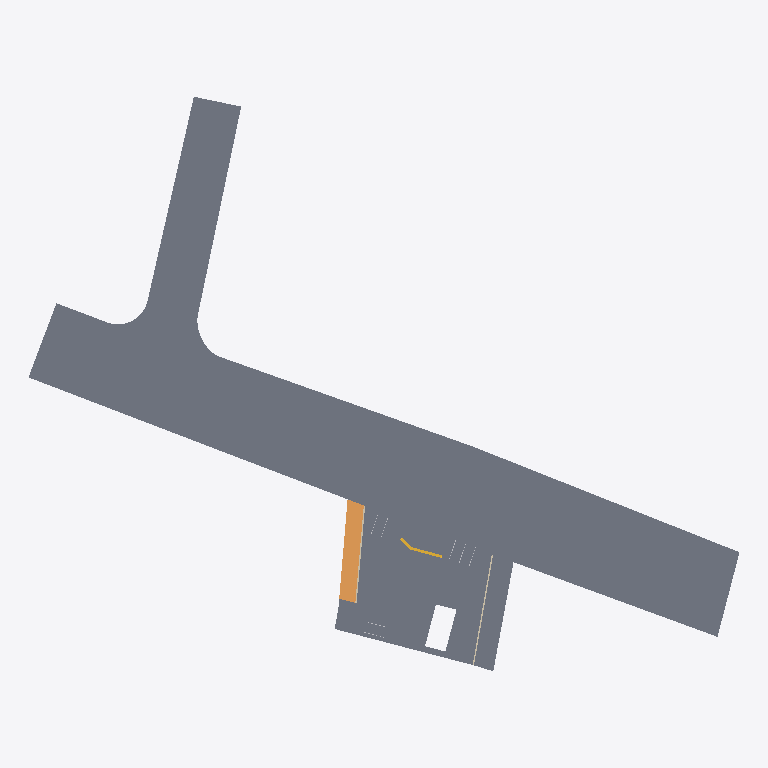
Plan cut of the same IFC building model at storey 'Street level' (level 0.00 m, cut at 1.40 m), seen from above with north up, elements coloured by IFC class: 2 slabs (grey), 2 walls (beige), 1 ramp (orange), 1 stair (yellow). Cut surfaces are drawn darker.
Extent 162.4 m × 131.2 m × 9.1 m (x, y, z). Storeys (5): Street level at 0.00 m; Grond floor at 0.45 m; First floor at 4.85 m; Roof floor at 8.95 m; Roof at 12.25 m. Elements (16): 7 IfcBuildingElementProxy, 3 IfcColumn, 2 IfcSlab, 2 IfcWallStandardCase, 1 IfcRamp, 1 IfcStair.

HEADER;
FILE_DESCRIPTION(('ViewDefinition [StructuralAnalysisView]'),'2;1');
FILE_NAME('0001','2021-11-21T06:45:25',(''),(''),'The EXPRESS Data Manager Version 5.02.0100.07 : ','21.0.0.383 - Exporter 21.0.0.383 - Alternate UI ','');
FILE_SCHEMA(('IFC2X3'));
ENDSEC;
DATA;
#120=IFCPROJECT('0a3v3dJi10mxIqGCSrYdxN',#41,'0001',$,$,'Project Name','Project Status',(#112),#107);
#167=IFCSITE('0a3v3dJi10mxIqGCSrYdxL',#41,'Default',$,$,#166,$,$,.ELEMENT.,(42,21,31,181945),(-71,-3,-24,-263305),0.0,$,$);
#130=IFCBUILDING('0a3v3dJi10mxIqGCSrYdxM',#41,'',$,$,#32,$,'',.ELEMENT.,$,$,#126);
#139=IFCBUILDINGSTOREY('0a3v3dJi10mxIqGCVATO0G',#41,'Street level',$,'Level:8mm Head',#137,$,'Street level',.ELEMENT.,0.0);
#145=IFCBUILDINGSTOREY('0a3v3dJi10mxIqGCVASCqx',#41,'Grond floor',$,'Level:8mm Head',#144,$,'Grond floor',.ELEMENT.,450.0);
#151=IFCBUILDINGSTOREY('0a3v3dJi10mxIqGCVATOEH',#41,'First floor',$,'Level:8mm Head',#150,$,'First floor',.ELEMENT.,4850.0);
#157=IFCBUILDINGSTOREY('0a3v3dJi10mxIqGCVASCl3',#41,'Roof floor',$,'Level:8mm Head',#156,$,'Roof floor',.ELEMENT.,8950.0);
#163=IFCBUILDINGSTOREY('0a3v3dJi10mxIqGCVASD4d',#41,'Roof',$,'Level:8mm Head',#162,$,'Roof',.ELEMENT.,12250.0000000003);
#663=IFCSLAB('0ZRQUHwuv8SOaxY18jH6Nj',#41,'Floor:Street:348398',$,'Floor:Street',#397,#661,'348398',.FLOOR.);
#246=IFCSLAB('0ZRQUHwuv8SOaxY18jH6Mu',#41,'Floor:Generic 150mm - Filled:348347',$,'Floor:Generic 150mm - Filled',#185,#242,'348347',.FLOOR.);
#270503=IFCRAMP('1a4rX7oO92KvTbFQs2wfqs',#41,'Ramp:Ramp 1:471387',$,'Ramp:Ramp 1',#270496,#270498,'471387',.NOTDEFINED.);
#523123=IFCWALLSTANDARDCASE('2cqpA3Ub16Ex8H$4a3QA8u',#41,'Basic Wall:Generic - 300mm:519060',$,'Basic Wall:Generic - 300mm',#523103,#523121,'519060');
#270549=IFCWALLSTANDARDCASE('29w45MKkv9yu3UjOOOyCma',#41,'Basic Wall:Generic - 300mm:471837',$,'Basic Wall:Generic - 300mm',#270529,#270547,'471837');
#658947=IFCSTAIR('2lWrGK6Aj43QEHo8Gwf52A',#41,'Assembled Stair:Stair:571581',$,'Assembled Stair:190mm max riser 250mm going',#658946,$,'571581',.STRAIGHT_RUN_STAIR.);
ENDSEC;
